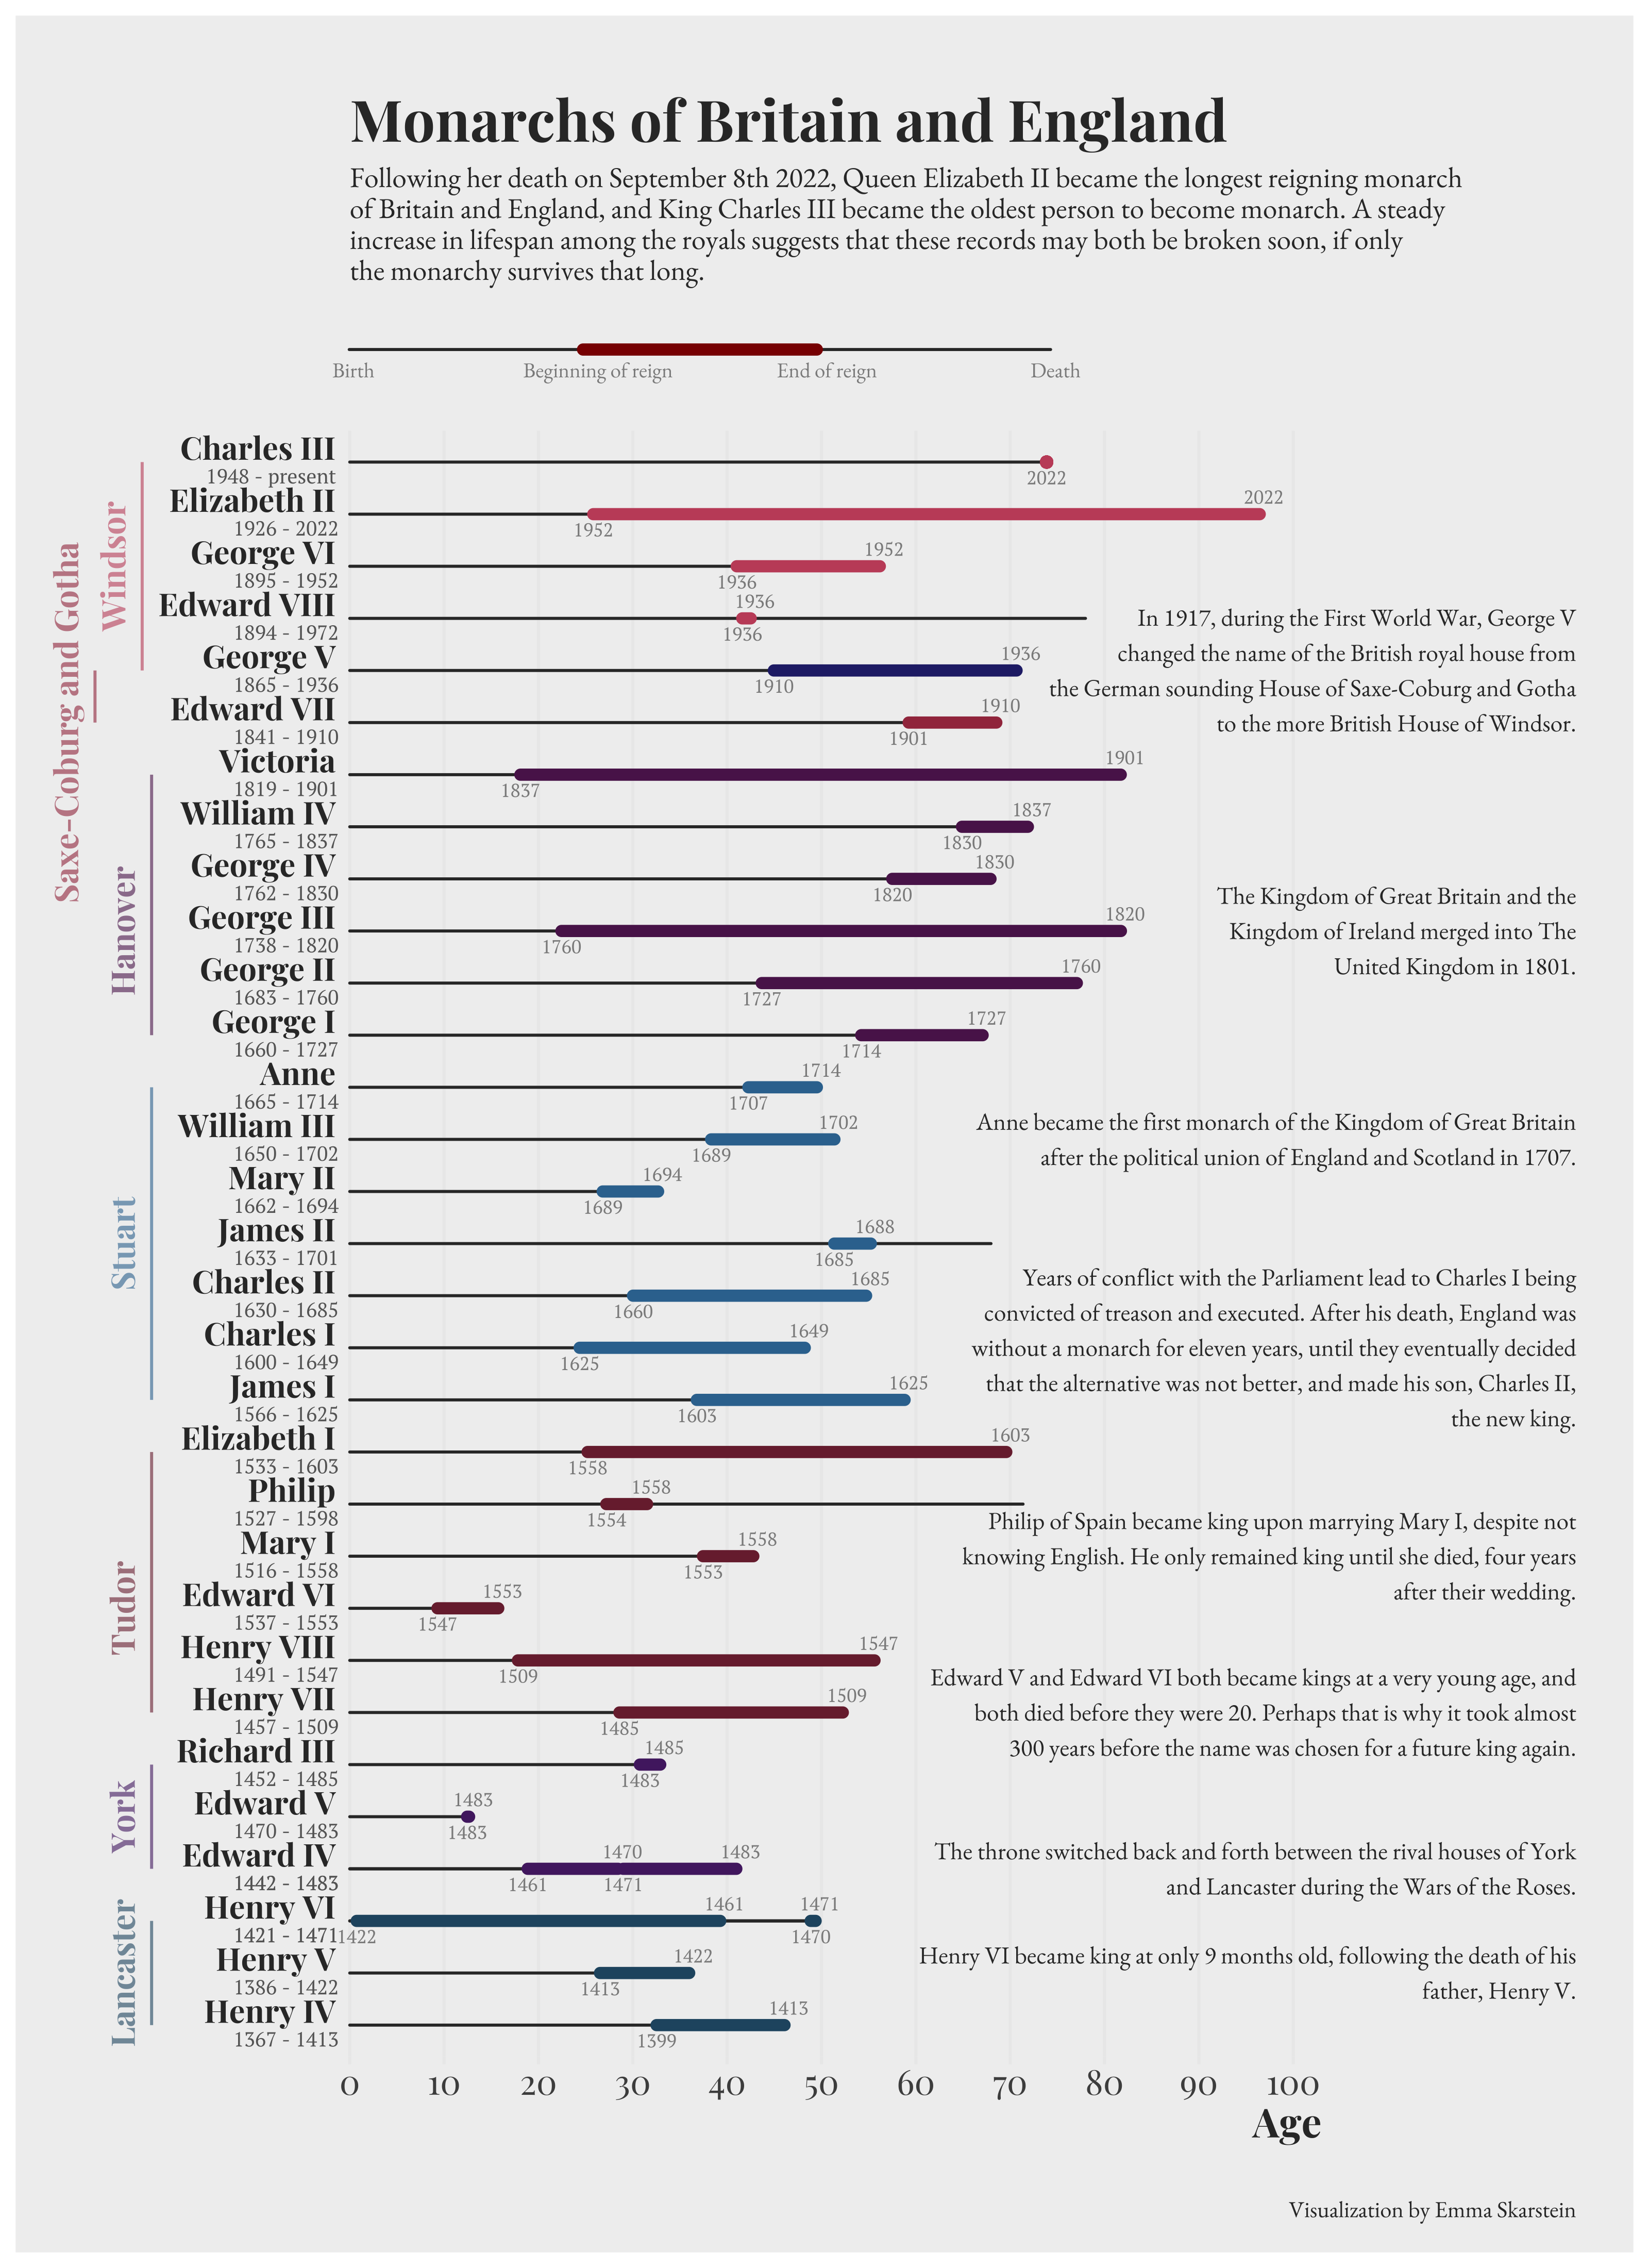

Here is the R script that generated this plot:
# British monarchs
# By Emma Skarstein, September 2022

library(tidyverse)
library(readxl)
library(directlabels)
library(showtext)
library(paletteer) 
library(patchwork)
library(ggpubr)



monarchs <- read_xlsx("British_monarchs/british_monarchs.xlsx")

monarchs <- monarchs %>% 
  mutate(Born = as.Date(Born, "%d.%m.%Y"),
         Reign_start = as.Date(Reign_start, "%d.%m.%Y"),
         Reign_end = as.Date(Reign_end, "%d.%m.%Y"), 
         Death = as.Date(Death, "%d.%m.%Y"),
         Name = as.factor(Name), 
         House = as.factor(House)) %>% 
  mutate(age_at_reign = Reign_start - Born,
         age_reigning = Reign_end - Reign_start,
         age_after_reign = Death - Reign_end,
         age_at_death = Death - Born) %>% 
  mutate(birth_death = paste0(format(Born, "%Y"), " - ", 
                              ifelse(is.na(Death), "present", format(Death, "%Y"))))


house_beginning <- monarchs %>% group_by(House) %>%
  filter(Born == min(Born, na.rm=TRUE)) %>% 
  select(Name, House) %>% ungroup() %>% 
  rename(ybeg = "Name") %>% 
  distinct()
house_beginning$House[2] <- "Windsor"
house_beginning <- house_beginning[-1,]

house_end <- monarchs %>% group_by(House) %>%
  filter(Death == max(Death, na.rm=TRUE)) %>% 
  select(Name, House) %>% ungroup() %>% 
  rename(yend = "Name") %>% 
  distinct()
house_end$House[2] <- "Saxe-Coburg and Gotha"
house_end <- house_end[-3,]

house_labels <- inner_join(house_beginning, house_end, by = "House") %>% 
  mutate(x_loc = c(-25, -30, -24, -24, -24, -24, -24)*365) %>% 
  mutate(text_pos = c("George VI", "Edward VII", "George III", "James II", "Edward VI", "Edward V", "Henry V"))
house_labels$yend[1] <- "Charles III"

# Loading fonts ----
f1 <- "EB Garamond"
f2 <- "Playfair Display"
f_num <- "PT Serif"

font_add_google(name = f1, family = f1)
font_add_google(name = f2, family = f2)
font_add_google(name = f_num, family = f_num)
showtext_auto()


# Colors ----
col_bgr <- "#F0F0F0"
col_text <- "grey20"
col_num <- "grey55"
set.seed(872436)           # Set seed
col_house <- sample(c("#7a293b","#c55069","#522570","#255570","#a3364b","#272976","#5a1e59","#35739e"))



# Main plot ----
p_main <- ggplot(monarchs, aes(y = reorder(Name, Reign_start))) +
  # Lines for life-events
  geom_segment(aes(x = 0, xend = age_at_reign, # Lifespan before reign
                   yend = Name), color = col_text, lineend = "round") +
  geom_segment(aes(x = age_reigning + age_at_reign, # Lifespan after reigning
                   xend = age_reigning + age_at_reign + age_after_reign,
                   yend = Name), color = col_text, lineend = "round") + 
  geom_segment(aes(x = age_at_reign, xend = age_reigning + age_at_reign, # Lifespan reigning
                   yend = Name, color = House), size = 2, lineend = "round") + 
  # Birth and death annotations
  geom_text(aes(x = -20, label = birth_death), # Year of birth and death
            hjust = 1.1, vjust = 1.5, size = 2.5, family = f_num, 
            color = "grey40") + 
  # Year annotations
  geom_text(aes(x = age_at_reign, 
                label = format(Reign_start, format = "%Y")), # Year of ascension
            hjust = 0.5, vjust = 1.7, size = 2.3, family = f_num, 
            color = col_num) + 
  geom_text(aes(x = age_reigning + age_at_reign, 
                label = format(Reign_end, format = "%Y")), # Year of descension
            hjust = 0.4, vjust = -0.8, size = 2.3, family = f_num, 
            color = col_num) + 
  # Text and brackets for house names
  geom_text(data = house_labels, aes(x = x_loc, y = text_pos, 
                                     color = House, label = House), 
            hjust = 0.5, alpha = 0.6, size = 4, family = f2, fontface = "bold", 
            angle = 90) +
  geom_segment(data = house_labels, # Vertical lines
               aes(x = x_loc+3*365, xend = x_loc+3*365, 
                   y = ybeg, yend = yend, color = House),
               alpha = 0.6) + 
  # Fun facts
  annotate("text", x = 130*365, y = "Edward IV", label = str_wrap("The throne switched back and forth between the rival houses of York and Lancaster during the Wars of the Roses.", 
                                                          width = 70),
           color = col_text, size = 3, family = f1, hjust = 1) +
  annotate("text", x = 130*365, y = "Henry V", label = str_wrap("Henry VI became king at only 9 months old, following the death of his father, Henry V.",
                                                            width = 70),
           color = col_text, size = 3, family = f1, hjust = 1) +
  annotate("text", x = 130*365, y = "Henry VII", label = str_wrap("Edward V and Edward VI both became kings at a very young age, and both died before they were 20. Perhaps that is why it took almost 300 years before the name was chosen for a future king again.",
                                                                width = 65),
           color = col_text, size = 3, family = f1, hjust = 1) +
  annotate("text", x = 130*365, y = "Mary I", label = str_wrap("Philip of Spain became king upon marrying Mary I, despite not knowing English. He only remained king until she died, four years after their wedding.", 
                                                          width = 65),
           color = col_text, size = 3, family = f1, hjust = 1) +
  annotate("text", x = 130*365, y = "Charles I", label = str_wrap("Years of conflict with the Parliament lead to Charles I being convicted of treason and executed. After his death, England was without a monarch for eleven years, until they eventually decided that the alternative was not better, and made his son, Charles II, the new king.", 
                                                               width = 68),
           color = col_text, size = 3, family = f1, hjust = 1) +
  #annotate("text", x = 130*365, y = "James II", label = str_wrap("Due to Something, James lost the throne in", 
  #                                                        width = 45),
  #         color = col_text, size = 3, family = f1, hjust = 1) +
  annotate("text", x = 130*365, y = "William III", label = str_wrap("Anne became the first monarch of the Kingdom of Great Britain after the political union of England and Scotland in 1707.", 
                                                                 width = 65),
           color = col_text, size = 3, family = f1, hjust = 1) +
  annotate("text", x = 130*365, y = "George III", label = str_wrap("The Kingdom of Great Britain and the Kingdom of Ireland merged into The United Kingdom in 1801.", 
                                                             width = 40),
           color = col_text, size = 3, family = f1, hjust = 1) +
  annotate("text", x = 130*365, y = "George V", label = str_wrap("In 1917, during the First World War, George V changed the name of the British royal house from the German sounding House of Saxe-Coburg and Gotha to the more British House of Windsor.", 
                                                                 width = 50),
           color = col_text, size = 3, family = f1, hjust = 1) +
  # Format x-axis
  scale_x_continuous(expand = c(0,0),
                     labels = function(x) round(x/365), 
                     breaks = seq(0, 100, by = 10)*365) +
  coord_cartesian(xlim = c(0, 130*365), # This focuses the x-axis on the range of interest
                  clip = 'off') +
  # Colors for the houses
  scale_color_manual(values = col_house)  +
  # Titles
  xlab("Age") +
  labs(title = "Monarchs of Britain and England",
       subtitle = str_wrap("Following her death on September 8th 2022, Queen Elizabeth II became the longest reigning monarch of Britain and England, 
                           and King Charles III became the oldest person to become monarch. 
                           A steady increase in lifespan among the royals suggests that these records may both be broken soon, 
                           if only the monarchy survives that long.", 
                           width = 100),
       caption = "Visualization by Emma Skarstein") +
  theme_bw() +
  theme(text = element_text(family = f2, color = col_text, size = 15),
        plot.title = element_text(family = f2,
                                  size = 20,
                                  face = "bold",
                                  color = col_text),
        plot.subtitle = element_text(size = 10, family = f1, margin = margin(b = 50)),
        plot.caption = element_text(size = 8, family = f1, margin = margin(t = 20)),
        axis.title.y = element_blank(),
        axis.title.x = element_text(family = f2, face = "bold", size = 14, 
                                    hjust = 0.78),
        axis.text.y = element_text(family = f2, face = "bold", size = 11, 
                                   color = col_text, vjust = -0.1),
        panel.border = element_blank(),
        panel.grid.major.y = element_blank(),
        panel.grid.minor.x = element_blank(),
        axis.ticks.y = element_blank(),
        axis.ticks.x = element_line(colour = "#EBEBEB"),
        legend.position = "none",
        panel.background = element_rect(color = col_bgr, fill = col_bgr),
        plot.background = element_rect(color = col_bgr, fill = col_bgr),
        plot.margin = margin(30,20,10,50))


# Explanation insert ----
segment_explanation <- data.frame(text = c("Birth", "Beginning of reign", 
                                           "End of reign", "Death"), 
                                  x.pos = c(0, 20, 40, 60))

p_legend <- ggplot() +
  geom_segment(aes(x = 0, xend = 20, # Lifespan before reign
                   y = 0, yend = 0), color = col_text, lineend = "round") +
  geom_segment(aes(x = 40, xend = 60, # Lifespan after reigning
                   y = 0, yend = 0), color = col_text, lineend = "round") +
  geom_segment(aes(x = 20, xend = 40, # Lifespan reigning
                   y = 0, yend = 0), color = "darkred", size = 2, lineend = "round") + 
  
  #geom_segment(data = segment_explanation, aes(x = x.pos, xend = x.pos, 
  #                                             y = -0.2, yend = 0.2)) +
  #scale_y_continuous(limits = c(-10, 10)) +
  geom_text(data = segment_explanation, aes(x = x.pos, y = 0, label = text),
            hjust = 0.4, vjust = 2, size = 2.6, family = f1, 
            color = col_num) +
  theme_void()

# Final plot ----
p_main + inset_element(p_legend, left = -0.029, bottom = 1, right = 0.6, top = 1.1)

ggsave("British monarchs/british_monarchs.pdf", width = 8, height = 11)



# For future reference ----
# This might help to download tables from Wikipedia (but will need a lot of cleaning)
library(httr)
library(XML)

url <- "https://en.wikipedia.org/wiki/List_of_Norwegian_monarchs"

r <- GET(url)

doc <- readHTMLTable(
  doc=content(r, "text"))

king_df <- doc[[6]]



